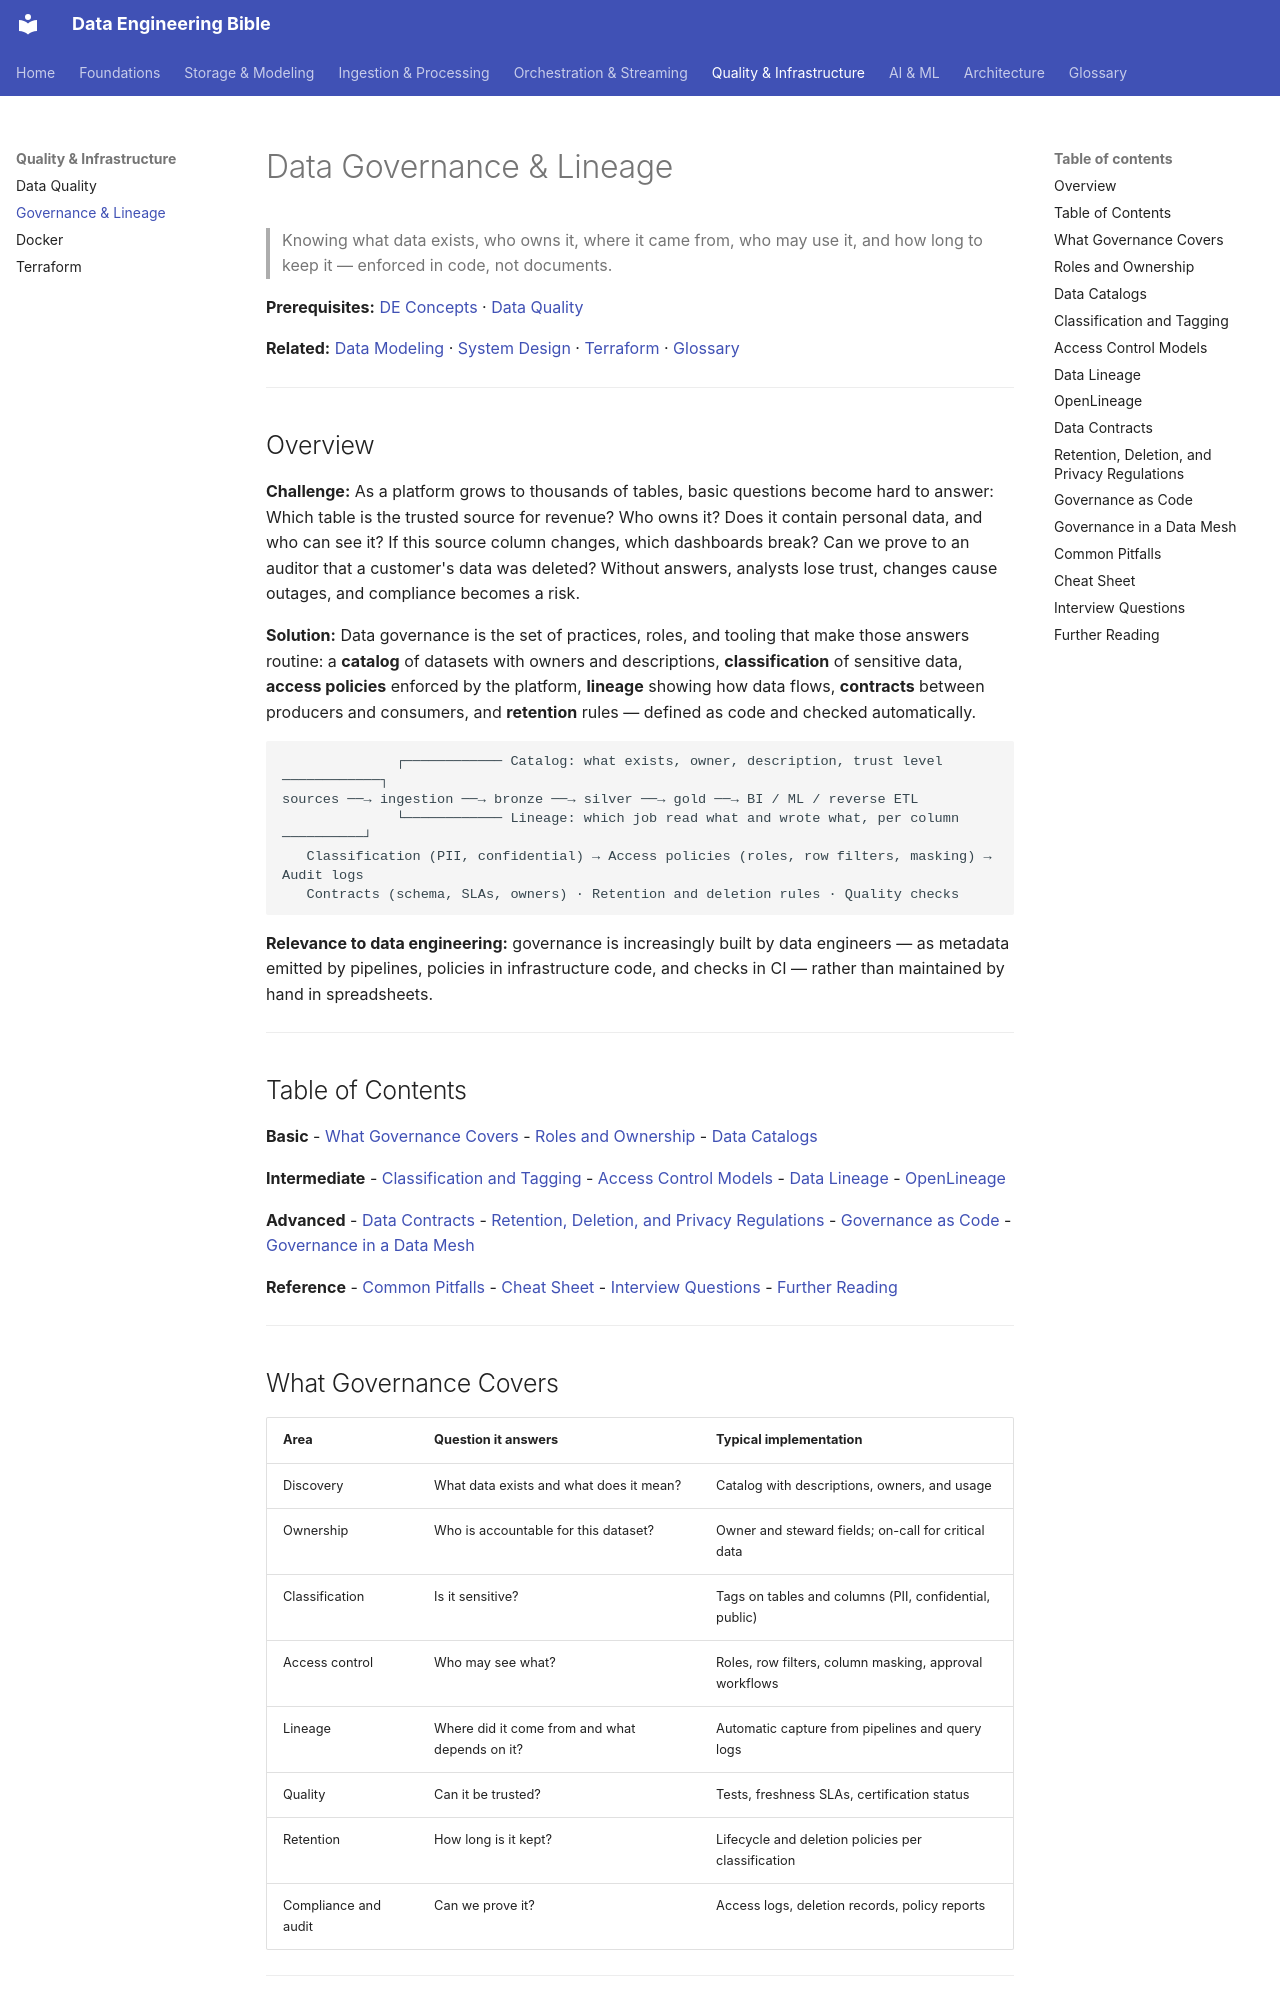

repository: sarangambekar1997/de-workspace · page: 05-quality-governance/governance-lineage/index.html · generator: mkdocs

# Data Governance & Lineage
> Knowing what data exists, who owns it, where it came from, who may use it, and how long to keep it — enforced in code, not documents.

**Prerequisites:** [DE Concepts](../00-foundations/de-concepts.md) · [Data Quality](data-quality.md)

**Related:** [Data Modeling](../01-storage/data-modeling.md) · [System Design](../08-architecture/system-design.md) · [Terraform](../06-infrastructure/terraform-for-de.md) · [Glossary](../99-reference/glossary.md)

---

## Overview

**Challenge:** As a platform grows to thousands of tables, basic questions become hard to answer: Which table is the trusted source for revenue? Who owns it? Does it contain personal data, and who can see it? If this source column changes, which dashboards break? Can we prove to an auditor that a customer's data was deleted? Without answers, analysts lose trust, changes cause outages, and compliance becomes a risk.

**Solution:** Data governance is the set of practices, roles, and tooling that make those answers routine: a **catalog** of datasets with owners and descriptions, **classification** of sensitive data, **access policies** enforced by the platform, **lineage** showing how data flows, **contracts** between producers and consumers, and **retention** rules — defined as code and checked automatically.

```
              ┌──────────── Catalog: what exists, owner, description, trust level ────────────┐
sources ──→ ingestion ──→ bronze ──→ silver ──→ gold ──→ BI / ML / reverse ETL
              └──────────── Lineage: which job read what and wrote what, per column ──────────┘
   Classification (PII, confidential) → Access policies (roles, row filters, masking) → Audit logs
   Contracts (schema, SLAs, owners) · Retention and deletion rules · Quality checks
```

**Relevance to data engineering:** governance is increasingly built by data engineers — as metadata emitted by pipelines, policies in infrastructure code, and checks in CI — rather than maintained by hand in spreadsheets.

---

## Table of Contents

**Basic**
- [What Governance Covers](#what-governance-covers)
- [Roles and Ownership](#roles-and-ownership)
- [Data Catalogs](#data-catalogs)

**Intermediate**
- [Classification and Tagging](#classification-and-tagging)
- [Access Control Models](#access-control-models)
- [Data Lineage](#data-lineage)
- [OpenLineage](#openlineage)

**Advanced**
- [Data Contracts](#data-contracts)
- [Retention, Deletion, and Privacy Regulations](#retention-deletion-and-privacy-regulations)
- [Governance as Code](#governance-as-code)
- [Governance in a Data Mesh](#governance-in-a-data-mesh)

**Reference**
- [Common Pitfalls](#common-pitfalls)
- [Cheat Sheet](#cheat-sheet)
- [Interview Questions](#interview-questions)
- [Further Reading](#further-reading)

---
